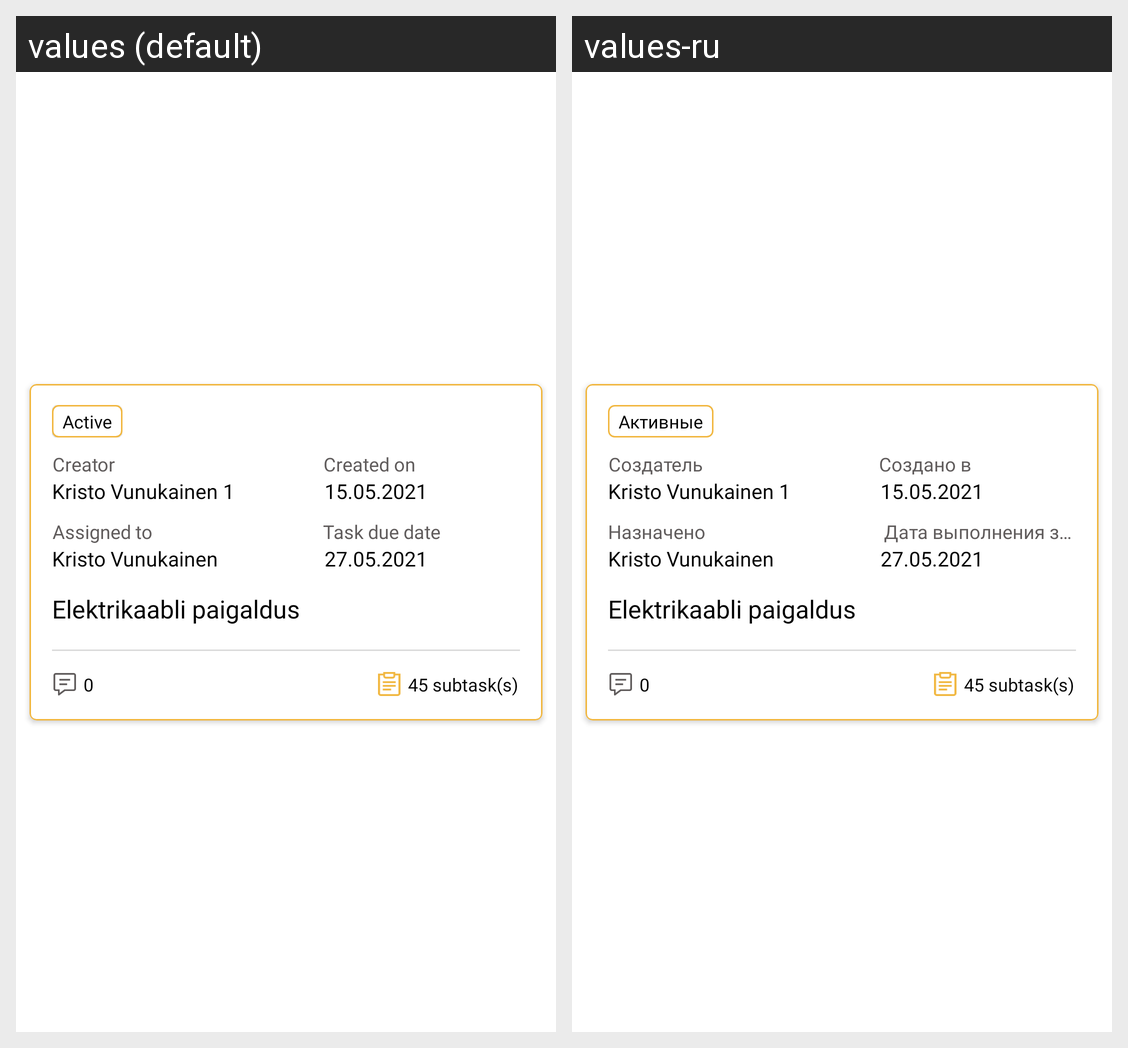

The Android screen above is rendered under two locales of the same app. Produce the string resources it draws, with the default and per-locale values.
Android screen res/layout/layout_task_box.xml rendered under 2 locales, left to right: values (default), values-ru. Device: Nexus 5 (rendered at 1080×1920; each locale shown at half size, 540×960, under a caption strip naming it); theme Theme.Ceibro.
Strings drawn on this screen, with the default value and each locale's value (text and hints the layout hard-codes, and strings that could not be matched under every locale, appear in the picture but are not listed):

active_heading
  values: Active
  values-ru: Активные

creator_heading
  values: Creator
  values-ru: Создатель

created_on_heading
  values: Created on
  values-ru: Создано в

assigned_to_heading
  values: Assigned to
  values-ru: Назначено

task_due_date_heading
  values: Task due date
  values-ru: Дата выполнения задания
